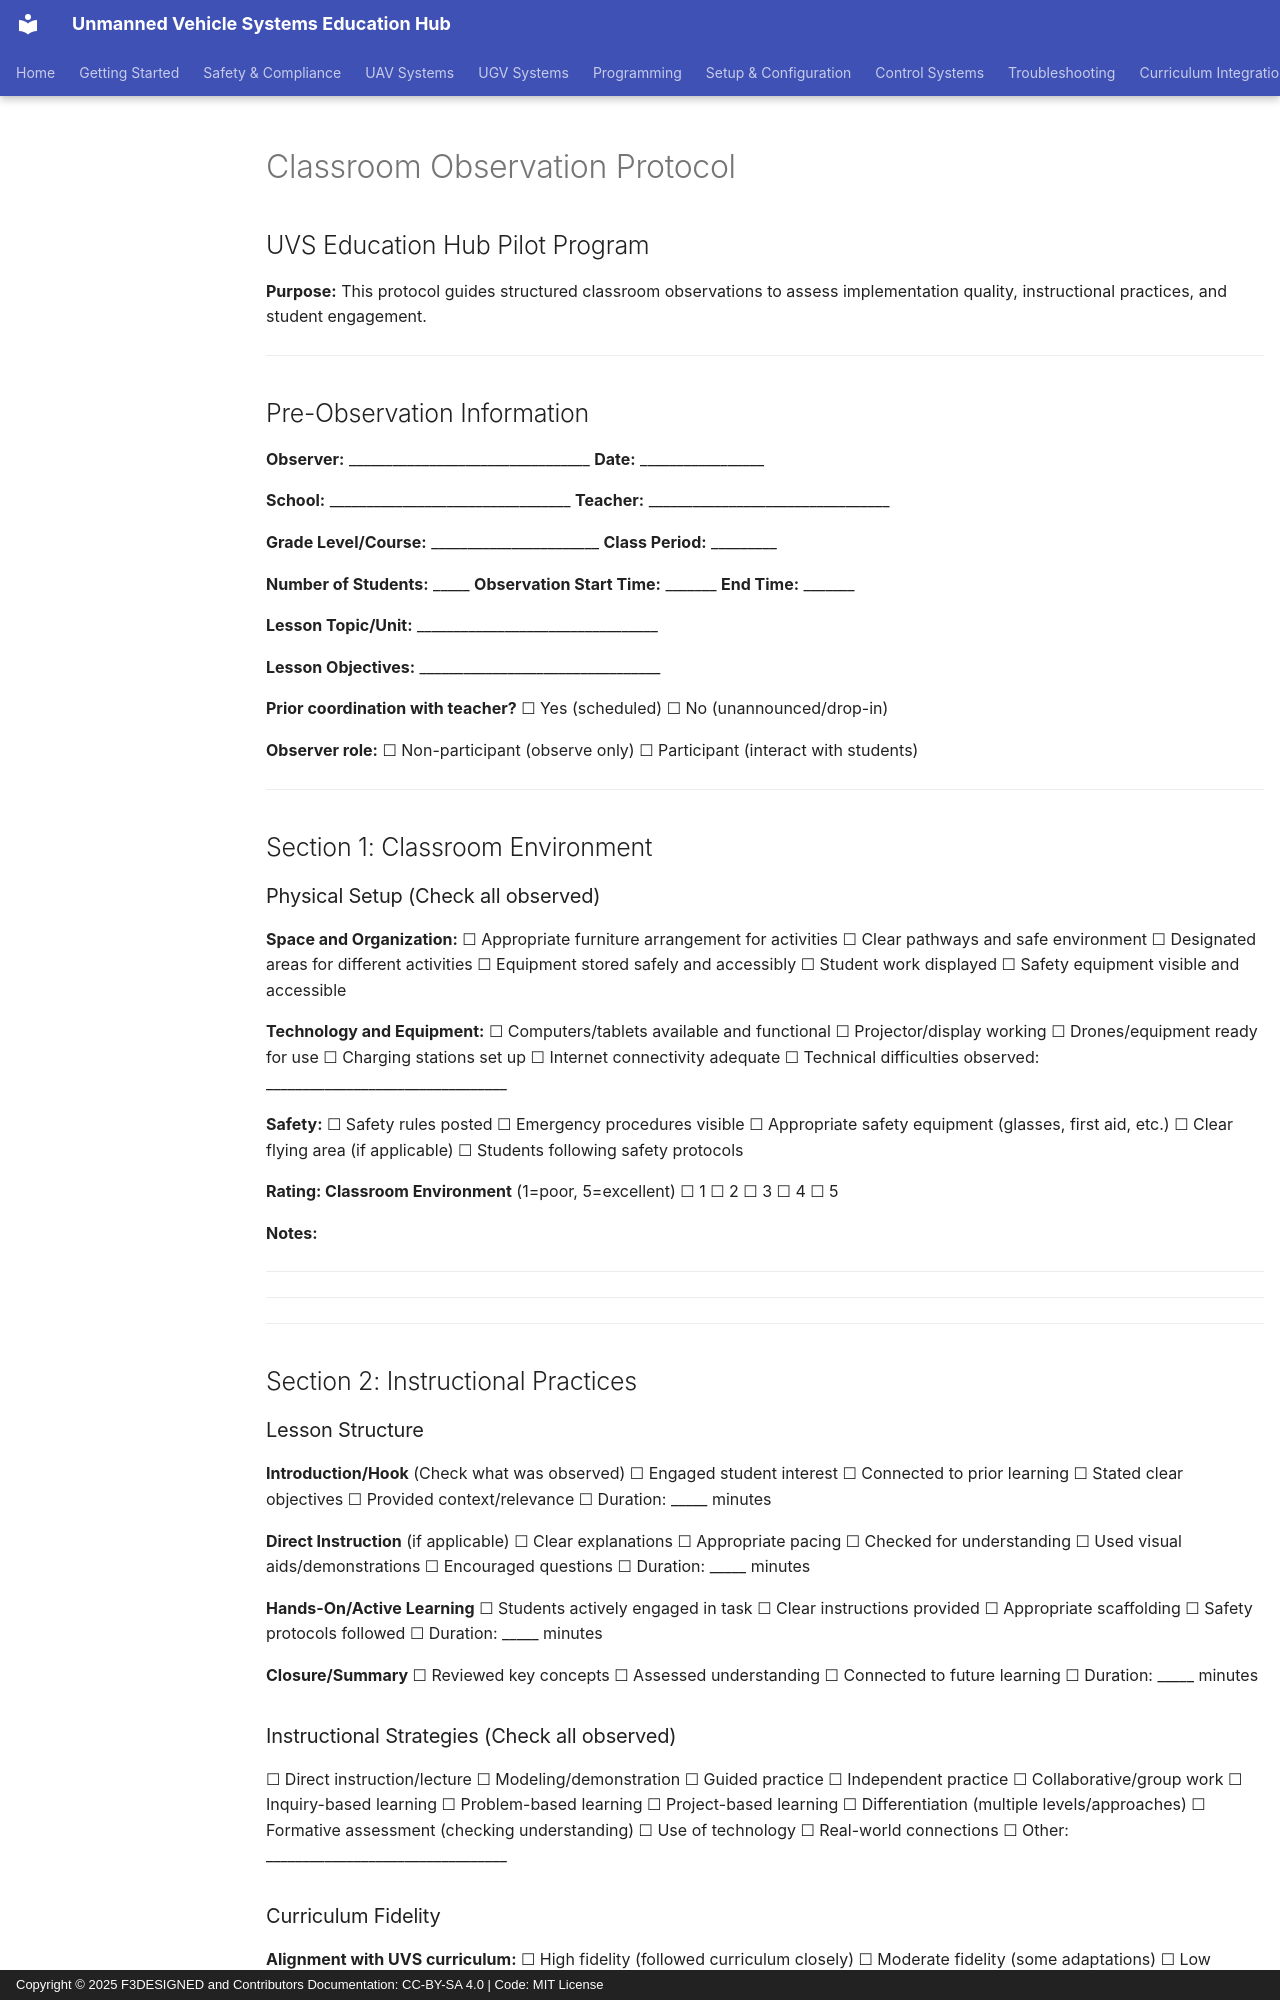

repository: F3DESIGNED/unmanned-vehicle-edu-hub · page: pilot-program/feedback-collection/observation-protocol/index.html · generator: mkdocs · copyright: Copyright © 2025 F3DESIGNED and Contributors Documentation: CC-BY-SA 4.0 | Code: MIT License

# Classroom Observation Protocol

## UVS Education Hub Pilot Program

**Purpose:** This protocol guides structured classroom observations to assess implementation quality, instructional practices, and student engagement.

---

## Pre-Observation Information

**Observer:** _________________________________ **Date:** _________________

**School:** _________________________________ **Teacher:** _________________________________

**Grade Level/Course:** _______________________ **Class Period:** _________

**Number of Students:** _____ **Observation Start Time:** _______ **End Time:** _______

**Lesson Topic/Unit:** _________________________________

**Lesson Objectives:** _________________________________

**Prior coordination with teacher?** ☐ Yes (scheduled) ☐ No (unannounced/drop-in)

**Observer role:** ☐ Non-participant (observe only) ☐ Participant (interact with students)

---

## Section 1: Classroom Environment

### Physical Setup (Check all observed)

**Space and Organization:**
☐ Appropriate furniture arrangement for activities
☐ Clear pathways and safe environment
☐ Designated areas for different activities
☐ Equipment stored safely and accessibly
☐ Student work displayed
☐ Safety equipment visible and accessible

**Technology and Equipment:**
☐ Computers/tablets available and functional
☐ Projector/display working
☐ Drones/equipment ready for use
☐ Charging stations set up
☐ Internet connectivity adequate
☐ Technical difficulties observed: _________________________________

**Safety:**
☐ Safety rules posted
☐ Emergency procedures visible
☐ Appropriate safety equipment (glasses, first aid, etc.)
☐ Clear flying area (if applicable)
☐ Students following safety protocols

**Rating: Classroom Environment** (1=poor, 5=excellent)
☐ 1  ☐ 2  ☐ 3  ☐ 4  ☐ 5

**Notes:**
_____________________________________________________________________________
_____________________________________________________________________________

---

## Section 2: Instructional Practices

### Lesson Structure

**Introduction/Hook** (Check what was observed)
☐ Engaged student interest
☐ Connected to prior learning
☐ Stated clear objectives
☐ Provided context/relevance
☐ Duration: _____ minutes

**Direct Instruction** (if applicable)
☐ Clear explanations
☐ Appropriate pacing
☐ Checked for understanding
☐ Used visual aids/demonstrations
☐ Encouraged questions
☐ Duration: _____ minutes

**Hands-On/Active Learning**
☐ Students actively engaged in task
☐ Clear instructions provided
☐ Appropriate scaffolding
☐ Safety protocols followed
☐ Duration: _____ minutes

**Closure/Summary**
☐ Reviewed key concepts
☐ Assessed understanding
☐ Connected to future learning
☐ Duration: _____ minutes

### Instructional Strategies (Check all observed)

☐ Direct instruction/lecture
☐ Modeling/demonstration
☐ Guided practice
☐ Independent practice
☐ Collaborative/group work
☐ Inquiry-based learning
☐ Problem-based learning
☐ Project-based learning
☐ Differentiation (multiple levels/approaches)
☐ Formative assessment (checking understanding)
☐ Use of technology
☐ Real-world connections
☐ Other: _________________________________
